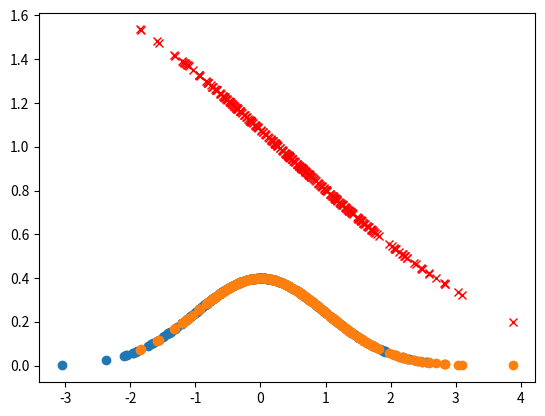

Write the Python code that produced this figure.
import numpy as np
from scipy.stats import norm
import matplotlib.pyplot as plt

n = 300
x = np.random.randn(n, 1)
y = np.random.randn(n, 1) + 0.5
hhs = 2 * np.array([1, 5, 10]) ** 2
ls = 10. ** np.array([-3, -2, -1])
m = 5
b = 0.5
x2 = (x ** 2).reshape(-1, 1)
y2 = (y ** 2).reshape(-1, 1)
xx = x2 + x2.T - 2 * x.dot(x.T)
yx = y2 + x2.T - 2 * y.dot(x.T)

u = np.floor(m * np.arange(0, n) / n)
u = u[np.random.permutation(n)]
v = np.floor(m * np.arange(0, n) / n)
v = v[np.random.permutation(n)]

g = np.zeros((len(hhs), len(ls), m))
for hk in range(len(hhs)):
    hh = hhs[hk]
    k = np.exp(-xx / hh)
    r = np.exp(-yx / hh)
    for i in range(m):
        ki = k[u != i, :]
        ri = r[v != i, :]
        h = ki.mean(axis=0).reshape(-1, 1)
        kc = k[u == i, :]
        rj = r[v == i, :]
        G = b * ki.T.dot(ki) / (u != i).sum() + (1 - b) * ri.T.dot(ri) / (v != i).sum()
        for lk in range(len(ls)):
            l = ls[lk]
            a = np.linalg.inv(G + l * np.eye(n)).dot(h)
            kca = kc.dot(a)
            g[hk, lk, i] = b * (kca ** 2).mean() + (1 - b) * ((rj.dot(a)) ** 2).mean()
            g[hk, lk, i] = g[hk, lk, i] / 2 - kca.mean(axis=0)

temp = g.mean(axis=2)
gl, ggl = temp.min(axis=1), temp.argmin(axis=1)
ghl, gghl = gl.min(), gl.argmin()
L = ls[ggl[gghl]]
HH = hhs[gghl]
k = np.exp(-xx / HH)
r = np.exp(-yx / HH)
# s = r.dot(np.linalg.lstsq((b * k.T.dot(k) / n + (1 - b) * r.T.dot(r) / n + L * np.eye(n)),
#                           k.mean(axis=0).reshape(-1, 1), rcond=-1)[0])
s = r.dot(np.linalg.inv(b * k.T.dot(k) / n + (1 - b) * r.T.dot(r) / n + L * np.eye(n))
          .dot(k.mean(axis=0).reshape(-1, 1)))

x_pdf, y_pdf = norm.pdf(x), norm.pdf(y)
plt.scatter(x, x_pdf)
plt.scatter(y, y_pdf)
plt.plot(y, s, 'rx')
plt.show()
